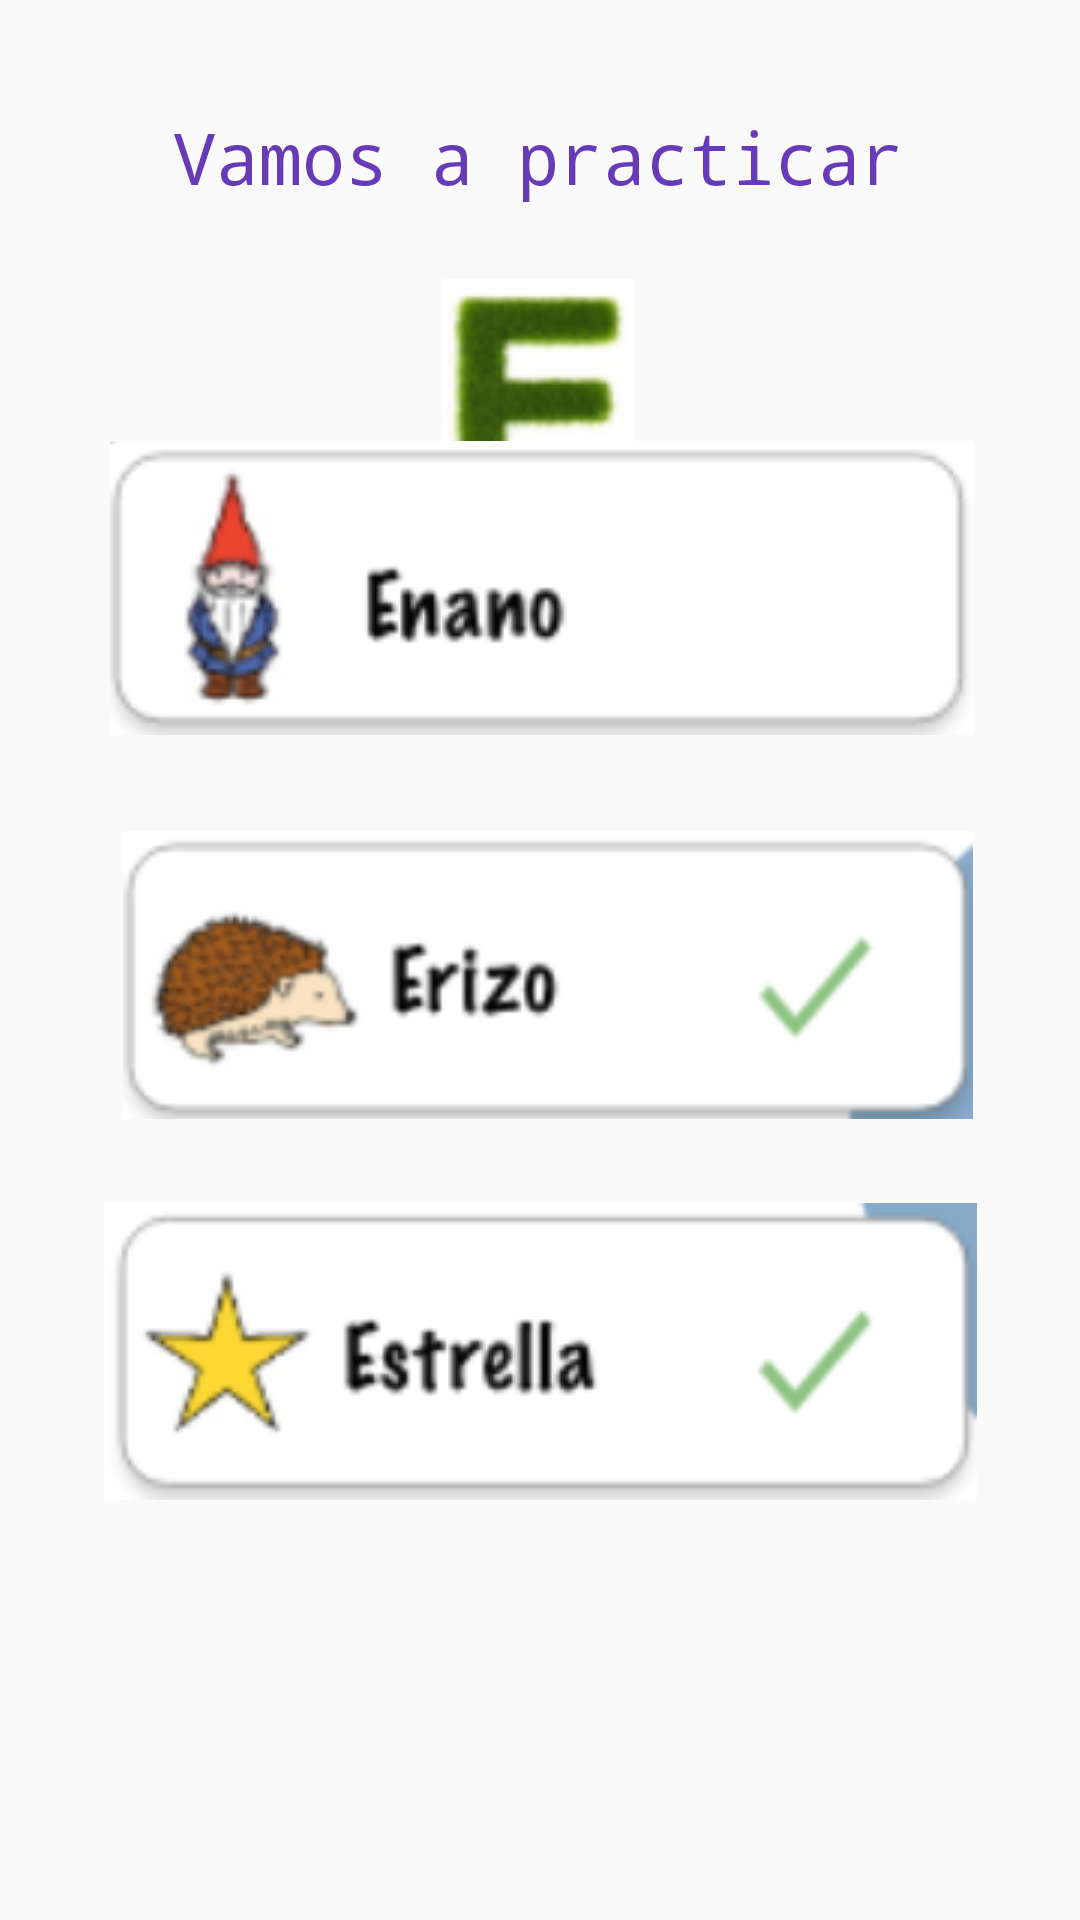

Layout XML and referenced resources for this Android screen:
<!-- AndroidManifest.xml: application theme AppTheme -->
<!-- res/layout/activity_palabras_vocal.xml -->
<?xml version="1.0" encoding="utf-8"?>
<androidx.constraintlayout.widget.ConstraintLayout xmlns:android="http://schemas.android.com/apk/res/android"
    xmlns:app="http://schemas.android.com/apk/res-auto"
    xmlns:tools="http://schemas.android.com/tools"
    android:layout_width="match_parent"
    android:layout_height="match_parent"
    tools:context=".palabras_vocal">


    <TextView
        android:id="@+id/txtPalabraImagen"
        android:layout_width="wrap_content"
        android:layout_height="wrap_content"
        android:layout_marginStart="8dp"
        android:layout_marginTop="36dp"
        android:layout_marginEnd="8dp"
        android:text="@string/tituloLetras"
        android:textAlignment="center"
        android:textColor="#673AB7"
        android:textSize="24sp"
        android:typeface="monospace"
        app:layout_constraintEnd_toEndOf="parent"
        app:layout_constraintHorizontal_bias="0.496"
        app:layout_constraintStart_toStartOf="parent"
        app:layout_constraintTop_toTopOf="parent" />

    <ImageView
        android:id="@+id/img_icono_e"
        android:layout_width="wrap_content"
        android:layout_height="wrap_content"
        android:layout_marginStart="8dp"
        android:layout_marginTop="32dp"
        android:layout_marginEnd="8dp"
        android:layout_marginBottom="25dp"
        app:layout_constraintBottom_toTopOf="@+id/img_enano"
        app:layout_constraintEnd_toEndOf="parent"
        app:layout_constraintHorizontal_bias="0.498"
        app:layout_constraintStart_toStartOf="parent"
        app:layout_constraintTop_toBottomOf="@+id/txtPalabraImagen"
        app:layout_constraintVertical_bias="0.122"
        app:srcCompat="@drawable/icon_e" />

    <ImageView
        android:id="@+id/img_enano"
        android:layout_width="wrap_content"
        android:layout_height="wrap_content"
        android:layout_marginStart="8dp"
        android:layout_marginEnd="8dp"
        android:layout_marginBottom="32dp"
        app:layout_constraintBottom_toTopOf="@+id/img_erizo"
        app:layout_constraintEnd_toEndOf="parent"
        app:layout_constraintHorizontal_bias="0.514"
        app:layout_constraintStart_toStartOf="parent"
        app:srcCompat="@drawable/enano" />

    <ImageView
        android:id="@+id/img_erizo"
        android:layout_width="296dp"
        android:layout_height="96dp"
        android:layout_marginStart="8dp"
        android:layout_marginEnd="8dp"
        android:layout_marginBottom="28dp"
        app:layout_constraintBottom_toTopOf="@+id/img_estrella"
        app:layout_constraintEnd_toEndOf="parent"
        app:layout_constraintHorizontal_bias="0.555"
        app:layout_constraintStart_toStartOf="parent"
        app:srcCompat="@drawable/erizo" />

    <ImageView
        android:id="@+id/img_estrella"
        android:layout_width="wrap_content"
        android:layout_height="wrap_content"
        android:layout_marginStart="8dp"
        android:layout_marginEnd="8dp"
        android:layout_marginBottom="140dp"
        app:layout_constraintBottom_toBottomOf="parent"
        app:layout_constraintEnd_toEndOf="parent"
        app:layout_constraintStart_toStartOf="parent"
        app:srcCompat="@drawable/estrella" />


</androidx.constraintlayout.widget.ConstraintLayout>
<!-- resources referenced by this layout -->
<resources>
  <!-- drawable enano: png bitmap (drawable, 17434 bytes) -->
  <!-- drawable erizo: png bitmap (drawable, 20764 bytes) -->
  <!-- drawable estrella: png bitmap (drawable, 18006 bytes) -->
  <!-- drawable icon_e: png bitmap (drawable, 15301 bytes) -->
  <string name="tituloLetras">Vamos a practicar</string>
  <style name="AppTheme" parent="Theme.AppCompat.Light.DarkActionBar">
          
          <item name="colorPrimary">@color/colorPrimary</item>
          <item name="colorPrimaryDark">@color/colorPrimaryDark</item>
          <item name="colorAccent">@color/colorNaranja</item>
          <item name="android:windowAnimationStyle">@style/CustomActivityAnimation</item>
      </style>
  <color name="colorPrimary">#6200EE</color>
  <color name="colorPrimaryDark">#3700B3</color>
  <color name="colorNaranja">#FF5722</color>
  <style name="CustomActivityAnimation" parent="@android:style/Animation.Activity">
          <item name="android:activityOpenEnterAnimation">@anim/slide_in_right</item>
          <item name="android:activityOpenExitAnimation">@anim/slide_out_left</item>
          <item name="android:activityCloseEnterAnimation">@anim/slide_in_left</item>
          <item name="android:activityCloseExitAnimation">@anim/slide_out_right</item>
      </style>
</resources>
